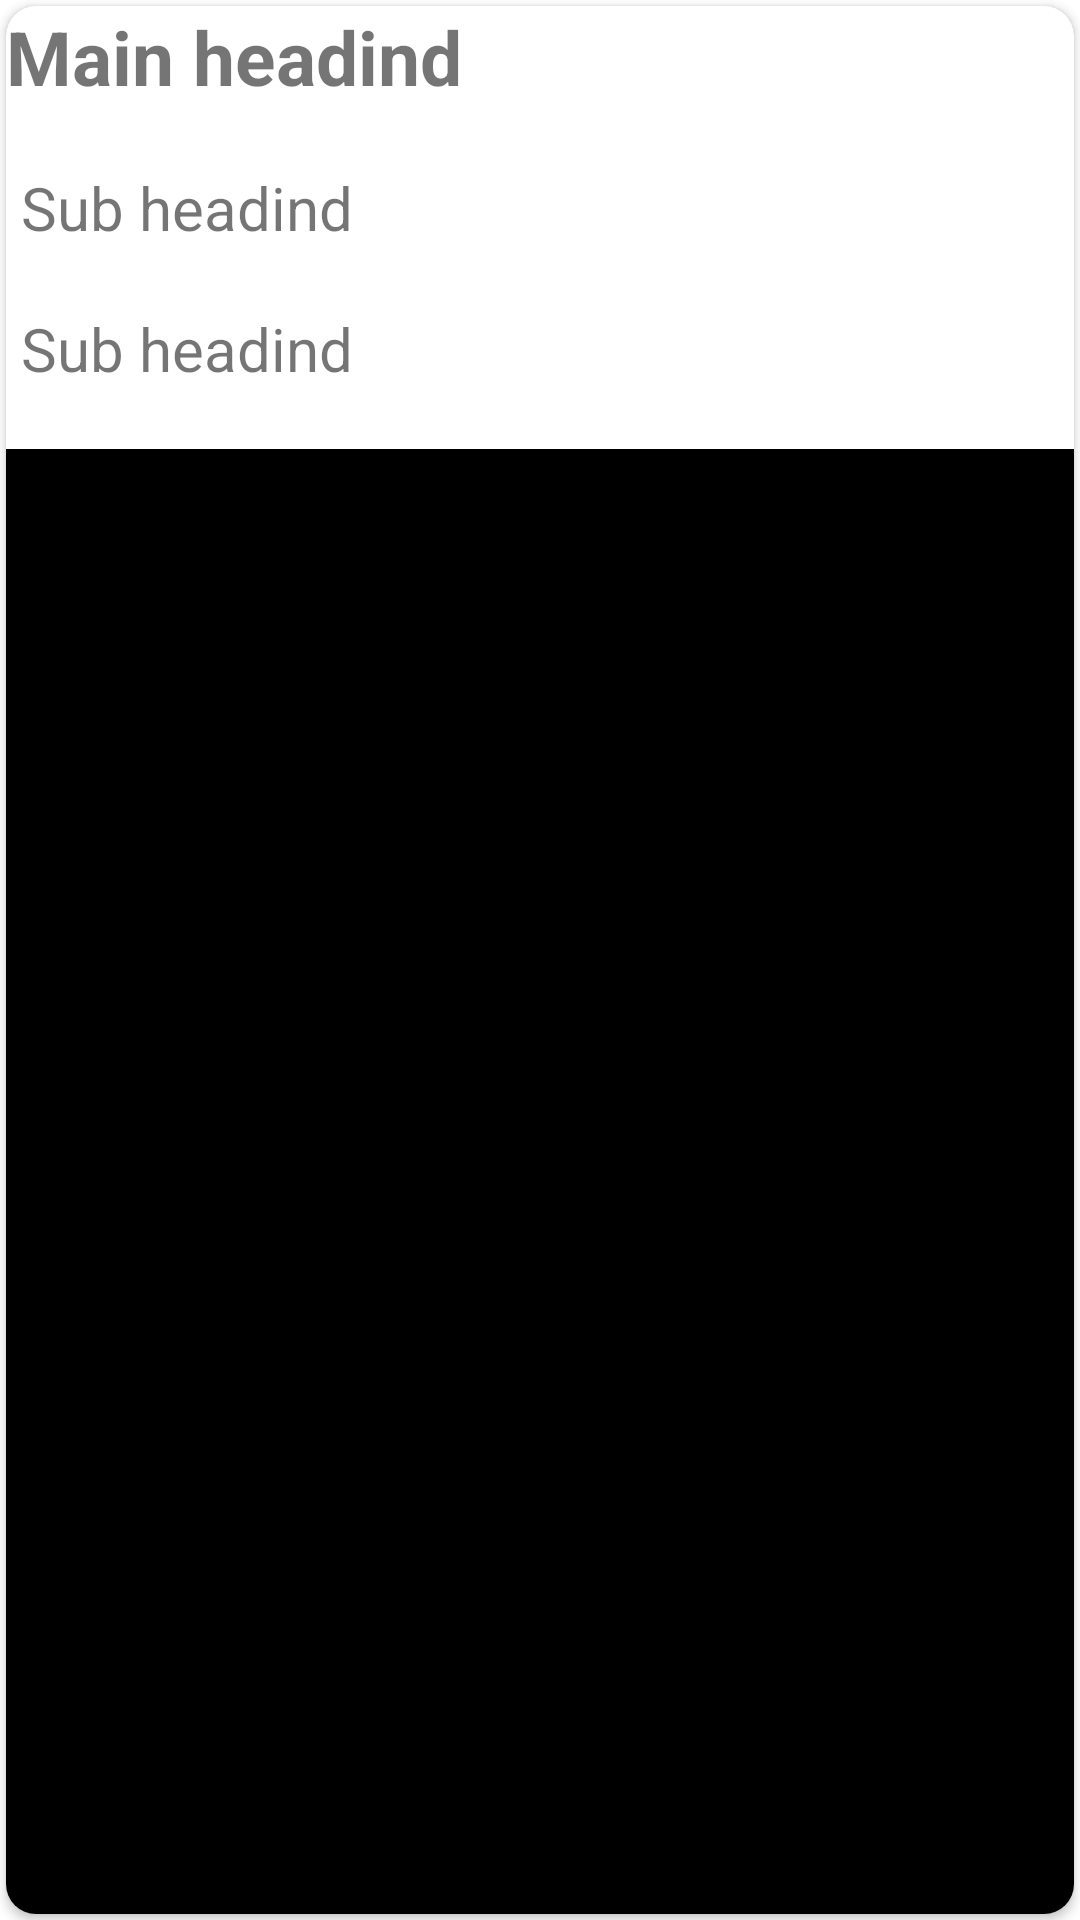

Write the Android layout XML for this screen, with the resource values it uses.
<!-- AndroidManifest.xml: application theme Theme.API_Example -->
<!-- res/layout/list_api.xml -->
<?xml version="1.0" encoding="utf-8"?>
<RelativeLayout xmlns:android="http://schemas.android.com/apk/res/android"
    xmlns:tools="http://schemas.android.com/tools"
    android:layout_width="match_parent"
    android:layout_height="275dp"
    xmlns:app="http://schemas.android.com/apk/res-auto">

    <androidx.cardview.widget.CardView
        android:id="@+id/cardview"
        android:layout_width="match_parent"
        android:layout_height="match_parent"
        android:layout_margin="2dp"
        android:elevation="5dp"
        android:padding="10dp"
        app:cardCornerRadius="10dp">

<LinearLayout
    android:layout_width="match_parent"
    android:layout_height="match_parent"
    android:orientation="vertical">
        <TextView
            android:id="@+id/heading"
            android:layout_width="match_parent"
            android:layout_height="wrap_content"
            android:text="Main headind"
            android:textSize="25dp"
            android:maxLines="2"
            android:textStyle="bold" />
        <TextView
            android:id="@+id/sub_heding"
            android:layout_width="match_parent"
            android:layout_height="wrap_content"
            android:text=" Sub headind"
            android:layout_marginTop="20dp"
            android:textSize="20sp"
            tools:ignore="HardcodedText" />
    <TextView
        android:id="@+id/mail_heding"
        android:layout_width="match_parent"
        android:layout_height="wrap_content"
        android:text=" Sub headind"
        android:layout_marginTop="20dp"
        android:textSize="20sp"
        tools:ignore="HardcodedText" />
    <ImageView
        android:id="@+id/image"
        android:layout_width="match_parent"
        android:layout_height="match_parent"
        android:src="@android:color/background_dark"
        android:layout_marginTop="20dp"/>

</LinearLayout>
    </androidx.cardview.widget.CardView>

</RelativeLayout>
<!-- resources referenced by this layout -->
<resources>
  <style name="Theme.API_Example" parent="Theme.MaterialComponents.DayNight.DarkActionBar">
          
          <item name="colorPrimary">@color/purple_500</item>
          <item name="colorPrimaryVariant">@color/purple_700</item>
          <item name="colorOnPrimary">@color/white</item>
          
          <item name="colorSecondary">@color/teal_200</item>
          <item name="colorSecondaryVariant">@color/teal_700</item>
          <item name="colorOnSecondary">@color/black</item>
          
          <item name="android:statusBarColor" tools:targetApi="l">?attr/colorPrimaryVariant</item>
          
      </style>
  <!-- not gathered from this repository: default colours our renderer supplied (Android Studio template values) -->
  <color name="purple_500">#FF6200EE</color>
  <color name="purple_700">#FF3700B3</color>
  <color name="teal_200">#FF03DAC5</color>
  <color name="teal_700">#FF018786</color>
  <color name="black">#FF000000</color>
  <color name="white">#FFFFFFFF</color>
</resources>
